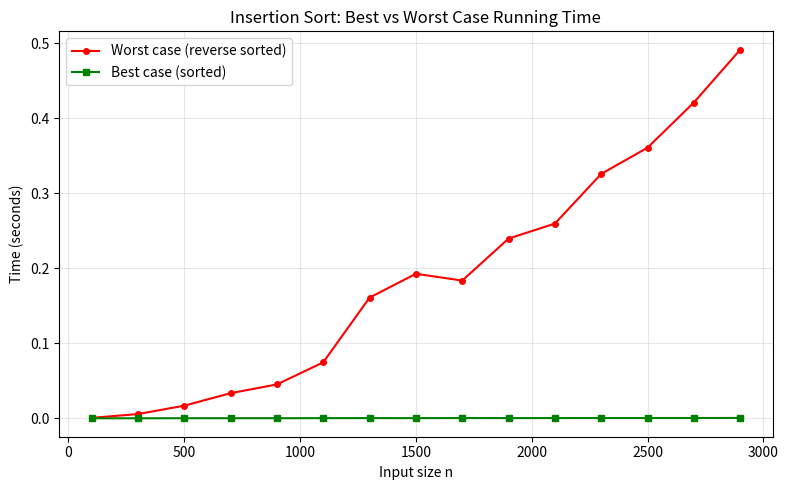

Generate this figure with matplotlib:
"""
Week 1 Demo: Introduction to Algorithms & Efficiency
=====================================================
Run this file to see live comparisons of algorithm efficiencies.
"""

import time
import math
import random
import sys
import matplotlib.pyplot as plt

# ─────────────────────────────────────────────────────────────────────────────
# DEMO 1: Linear Search vs Binary Search
# ─────────────────────────────────────────────────────────────────────────────

def linear_search(arr, target):
    """O(n) search — checks each element sequentially."""
    comparisons = 0
    for i, x in enumerate(arr):
        comparisons += 1
        if x == target:
            return i, comparisons
    return -1, comparisons


def binary_search(arr, target):
    """O(log n) search — exploits sorted order to halve search space."""
    lo, hi = 0, len(arr) - 1
    comparisons = 0
    while lo <= hi:
        comparisons += 1
        mid = (lo + hi) // 2
        if arr[mid] == target:
            return mid, comparisons
        elif arr[mid] < target:
            lo = mid + 1
        else:
            hi = mid - 1
    return -1, comparisons


def demo_search_comparison():
    print("=" * 60)
    print("DEMO 1: Linear Search vs Binary Search")
    print("=" * 60)
    sizes = [100, 1_000, 10_000, 100_000, 1_000_000]
    print(f"{'n':>10} {'Linear (worst)':>16} {'Binary (worst)':>16} {'Speedup':>10}")
    print("-" * 56)
    for n in sizes:
        arr = list(range(n))
        # Worst case: target not in array
        _, lin = linear_search(arr, n + 1)
        _, bin_ = binary_search(arr, n + 1)
        print(f"{n:>10,} {lin:>16,} {bin_:>16,} {lin/bin_:>10.1f}x")
    print()


# ─────────────────────────────────────────────────────────────────────────────
# DEMO 2: Insertion Sort — counting operations
# ─────────────────────────────────────────────────────────────────────────────

def insertion_sort(arr):
    """O(n²) sorting — good for small or nearly-sorted arrays."""
    arr = arr[:]
    comparisons = 0
    for j in range(1, len(arr)):
        key = arr[j]
        i = j - 1
        while i >= 0 and arr[i] > key:
            comparisons += 1
            arr[i + 1] = arr[i]
            i -= 1
        if i >= 0:
            comparisons += 1          # the failed while condition
        arr[i + 1] = key
    return arr, comparisons


def demo_insertion_sort():
    print("=" * 60)
    print("DEMO 2: Insertion Sort — Best, Average, Worst Case")
    print("=" * 60)
    n = 20
    best  = list(range(n))
    worst = list(range(n, 0, -1))
    avg   = random.sample(range(n), n)

    _, c_best  = insertion_sort(best)
    _, c_worst = insertion_sort(worst)
    _, c_avg   = insertion_sort(avg)

    print(f"n = {n}")
    print(f"  Best case  (sorted):          {c_best:>5} comparisons  ≈ {n-1}")
    print(f"  Worst case (reverse sorted):  {c_worst:>5} comparisons  ≈ {n*(n-1)//2}")
    print(f"  Average case (random):        {c_avg:>5} comparisons")
    print()


# ─────────────────────────────────────────────────────────────────────────────
# DEMO 3: Growth Rate Visualisation
# ─────────────────────────────────────────────────────────────────────────────

def demo_growth_rates():
    print("=" * 60)
    print("DEMO 3: Growth Rates at Different Scales")
    print("=" * 60)
    n_values = [10, 50, 100, 500, 1000]
    functions = {
        "log(n)":     lambda n: math.log2(n),
        "n":          lambda n: n,
        "n log(n)":   lambda n: n * math.log2(n),
        "n²":         lambda n: n ** 2,
        "n³":         lambda n: n ** 3,
    }
    header = f"{'n':>6} " + "".join(f"{k:>12}" for k in functions)
    print(header)
    print("-" * len(header))
    for n in n_values:
        row = f"{n:>6} "
        for fn in functions.values():
            val = fn(n)
            row += f"{val:>12.1f}"
        print(row)
    print()


# ─────────────────────────────────────────────────────────────────────────────
# DEMO 4: Fibonacci — Exponential vs Linear
# ─────────────────────────────────────────────────────────────────────────────

def fib_recursive(n, calls=[0]):
    calls[0] += 1
    if n <= 1:
        return n
    return fib_recursive(n - 1, calls) + fib_recursive(n - 2, calls)


def fib_iterative(n):
    if n <= 1:
        return n
    a, b = 0, 1
    for _ in range(2, n + 1):
        a, b = b, a + b
    return b


def demo_fibonacci():
    print("=" * 60)
    print("DEMO 4: Fibonacci — Recursive O(2ⁿ) vs Iterative O(n)")
    print("=" * 60)
    for n in [5, 10, 20, 30, 35]:
        # Recursive
        calls = [0]
        t0 = time.perf_counter()
        val_r = fib_recursive(n, calls)
        t_rec = time.perf_counter() - t0

        # Iterative
        t0 = time.perf_counter()
        val_i = fib_iterative(n)
        t_iter = time.perf_counter() - t0

        print(f"  fib({n:2d}) = {val_r:10,}  |  "
              f"Recursive: {calls[0]:8,} calls {t_rec*1000:8.3f} ms  |  "
              f"Iterative: {t_iter*1_000_000:.2f} µs")
    print()


# ─────────────────────────────────────────────────────────────────────────────
# DEMO 5: Timing experiments — plotting
# ─────────────────────────────────────────────────────────────────────────────

def time_algorithm(func, inputs):
    """Time a function over a list of inputs, return list of durations."""
    times = []
    for inp in inputs:
        t0 = time.perf_counter()
        func(inp)
        times.append(time.perf_counter() - t0)
    return times


def demo_timing_plot():
    print("=" * 60)
    print("DEMO 5: Timing Insertion Sort on Different Input Sizes")
    print("=" * 60)
    sizes = list(range(100, 3001, 200))

    times_worst = []
    times_best  = []

    for n in sizes:
        worst = list(range(n, 0, -1))
        best  = list(range(n))

        t0 = time.perf_counter()
        insertion_sort(worst)
        times_worst.append(time.perf_counter() - t0)

        t0 = time.perf_counter()
        insertion_sort(best)
        times_best.append(time.perf_counter() - t0)

    plt.figure(figsize=(8, 5))
    plt.plot(sizes, times_worst, 'r-o', markersize=4, label='Worst case (reverse sorted)')
    plt.plot(sizes, times_best,  'g-s', markersize=4, label='Best case (sorted)')
    plt.xlabel('Input size n')
    plt.ylabel('Time (seconds)')
    plt.title('Insertion Sort: Best vs Worst Case Running Time')
    plt.legend()
    plt.grid(True, alpha=0.3)
    plt.tight_layout()
    plt.savefig('week01_timing.png', dpi=120)
    print("  Plot saved to week01_timing.png")
    print()


# ─────────────────────────────────────────────────────────────────────────────
# Main
# ─────────────────────────────────────────────────────────────────────────────

if __name__ == "__main__":
    print("\n╔══════════════════════════════════════════════════════════╗")
    print("║  WEEK 1 DEMO: Algorithms & Efficiency                   ║")
    print("╚══════════════════════════════════════════════════════════╝\n")

    demo_search_comparison()
    demo_insertion_sort()
    demo_growth_rates()
    demo_fibonacci()
    demo_timing_plot()

    print("All demos complete!")
